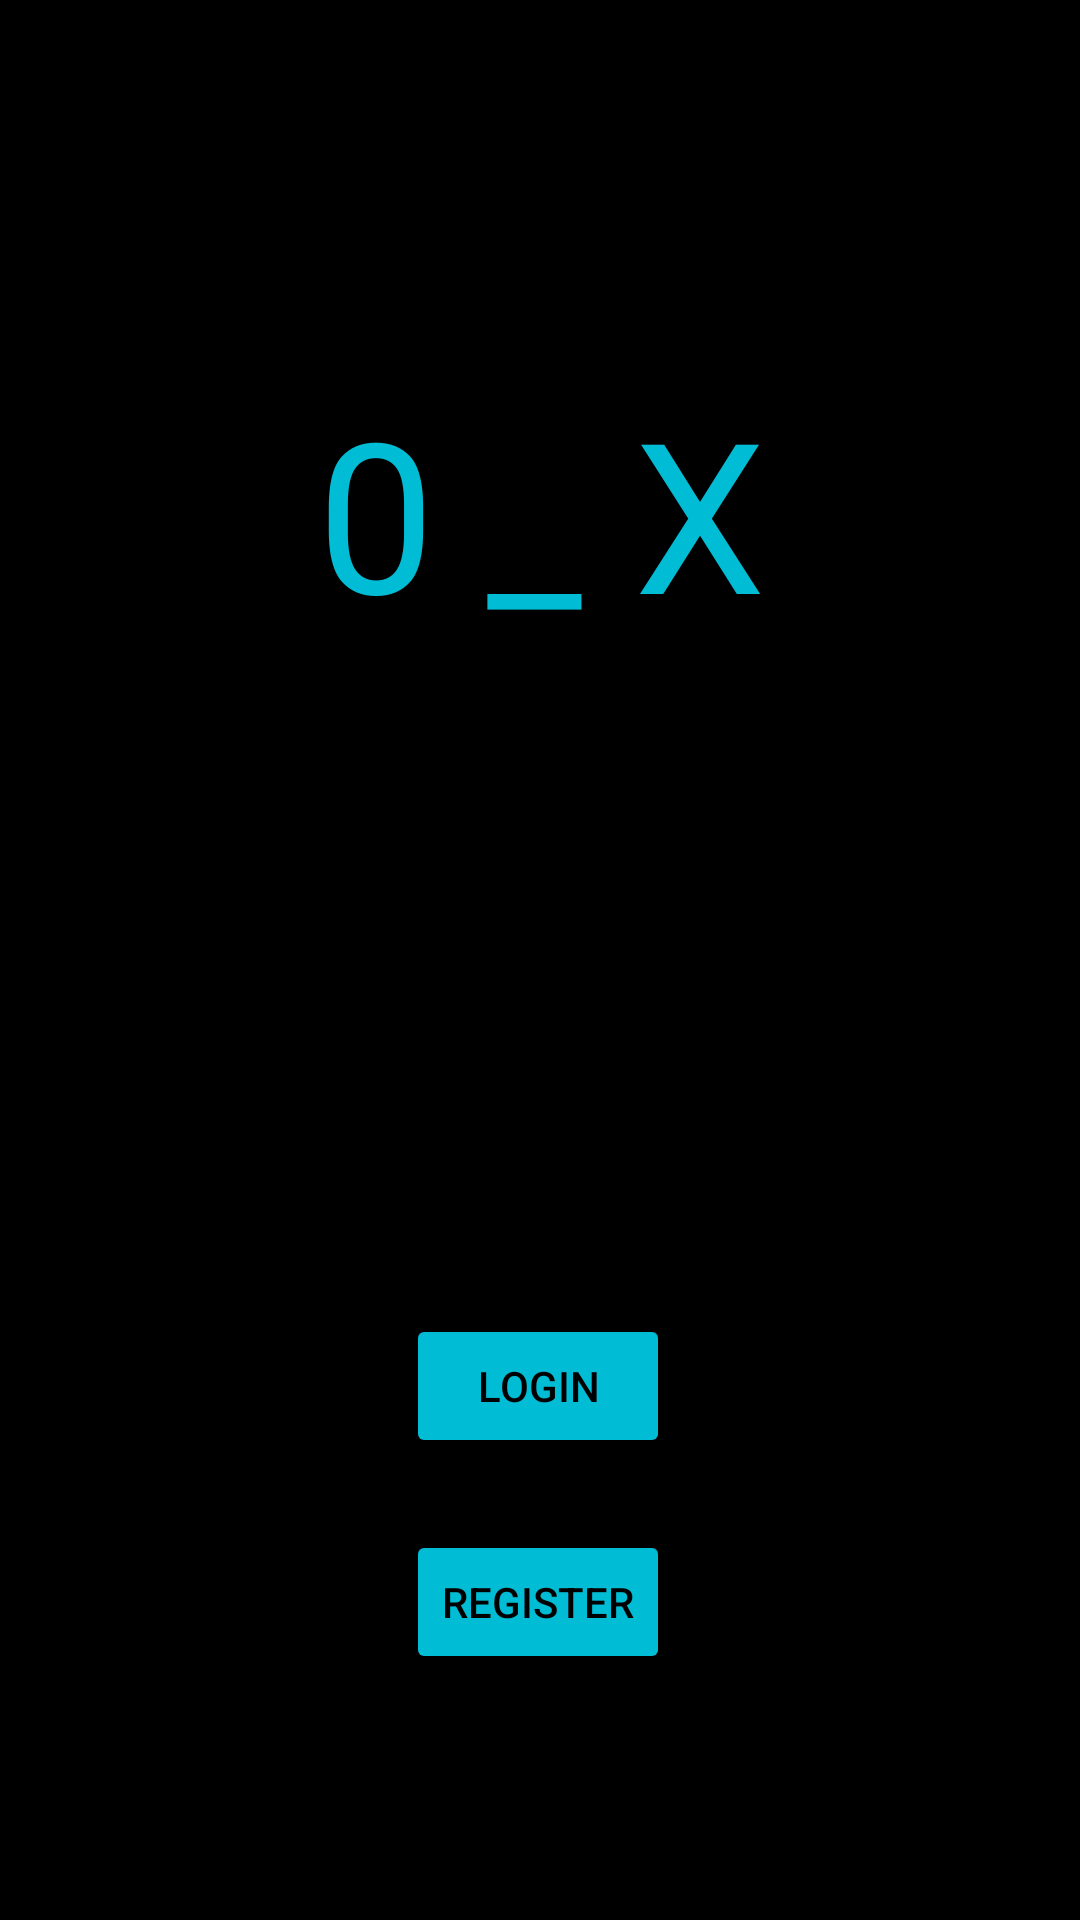

Layout XML and referenced resources for this Android screen:
<!-- AndroidManifest.xml: application theme Theme.0X -->
<!-- res/layout/activity_entry.xml -->
<?xml version="1.0" encoding="utf-8"?>
<androidx.constraintlayout.widget.ConstraintLayout xmlns:android="http://schemas.android.com/apk/res/android"
    xmlns:app="http://schemas.android.com/apk/res-auto"
    xmlns:tools="http://schemas.android.com/tools"
    android:layout_width="match_parent"
    android:background="@color/black"
    android:layout_height="match_parent"
    tools:context=".entry_activity">

    <TextView
        android:id="@+id/textView2"
        android:layout_width="310dp"
        android:layout_height="138dp"
        android:layout_marginTop="124dp"
        android:fontFamily="@font/adamina"
        android:text="0 _ X"
        android:textAlignment="center"
        android:textColor="#00BCD4"
        android:textSize="70dp"
        app:layout_constraintEnd_toEndOf="parent"
        app:layout_constraintHorizontal_bias="0.504"
        app:layout_constraintStart_toStartOf="parent"
        app:layout_constraintTop_toTopOf="parent" />

    <Button
        android:id="@+id/login"
        android:layout_width="wrap_content"
        android:layout_height="wrap_content"
        android:layout_marginTop="176dp"
        android:backgroundTint="#00BCD4"
        android:text="login"
        android:textColor="@color/black"
        app:layout_constraintEnd_toEndOf="parent"
        app:layout_constraintHorizontal_bias="0.498"
        app:layout_constraintStart_toStartOf="parent"
        app:layout_constraintTop_toBottomOf="@+id/textView2" />

    <Button
        android:id="@+id/register"
        android:layout_width="wrap_content"
        android:layout_height="wrap_content"
        android:layout_marginTop="24dp"
        android:backgroundTint="#00BCD4"
        android:text="register"
        android:textColor="@color/black"
        app:layout_constraintBottom_toBottomOf="parent"
        app:layout_constraintEnd_toEndOf="parent"
        app:layout_constraintHorizontal_bias="0.498"
        app:layout_constraintStart_toStartOf="parent"
        app:layout_constraintTop_toBottomOf="@+id/login"
        app:layout_constraintVertical_bias="0.0" />

</androidx.constraintlayout.widget.ConstraintLayout>
<!-- resources referenced by this layout -->
<resources>
  <color name="black">#FF000000</color>
  <style name="Theme.0X" parent="Theme.MaterialComponents.DayNight.NoActionBar">
          
          <item name="colorPrimary">@color/purple_500</item>
          <item name="colorPrimaryVariant">@color/purple_700</item>
          <item name="colorOnPrimary">@color/white</item>
          
          <item name="colorSecondary">@color/teal_200</item>
          <item name="colorSecondaryVariant">@color/teal_700</item>
          <item name="colorOnSecondary">#00BCD4</item>
          
          <item name="android:statusBarColor">?attr/colorPrimaryVariant</item>
          
      </style>
  <color name="purple_500">#00BCD4</color>
  <color name="purple_700">#000000</color>
  <color name="white">#FFFFFFFF</color>
  <color name="teal_200">#FF03DAC5</color>
  <color name="teal_700">#FF018786</color>
</resources>
